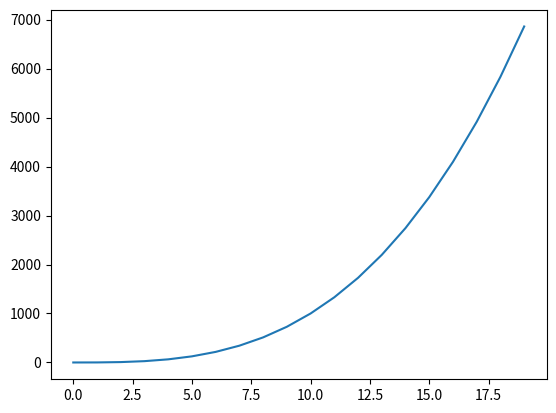

This figure's Python source:
import matplotlib.pyplot as plt
import numpy as np
x=np.arange(20)
y=x**3
plt.plot(x,y)